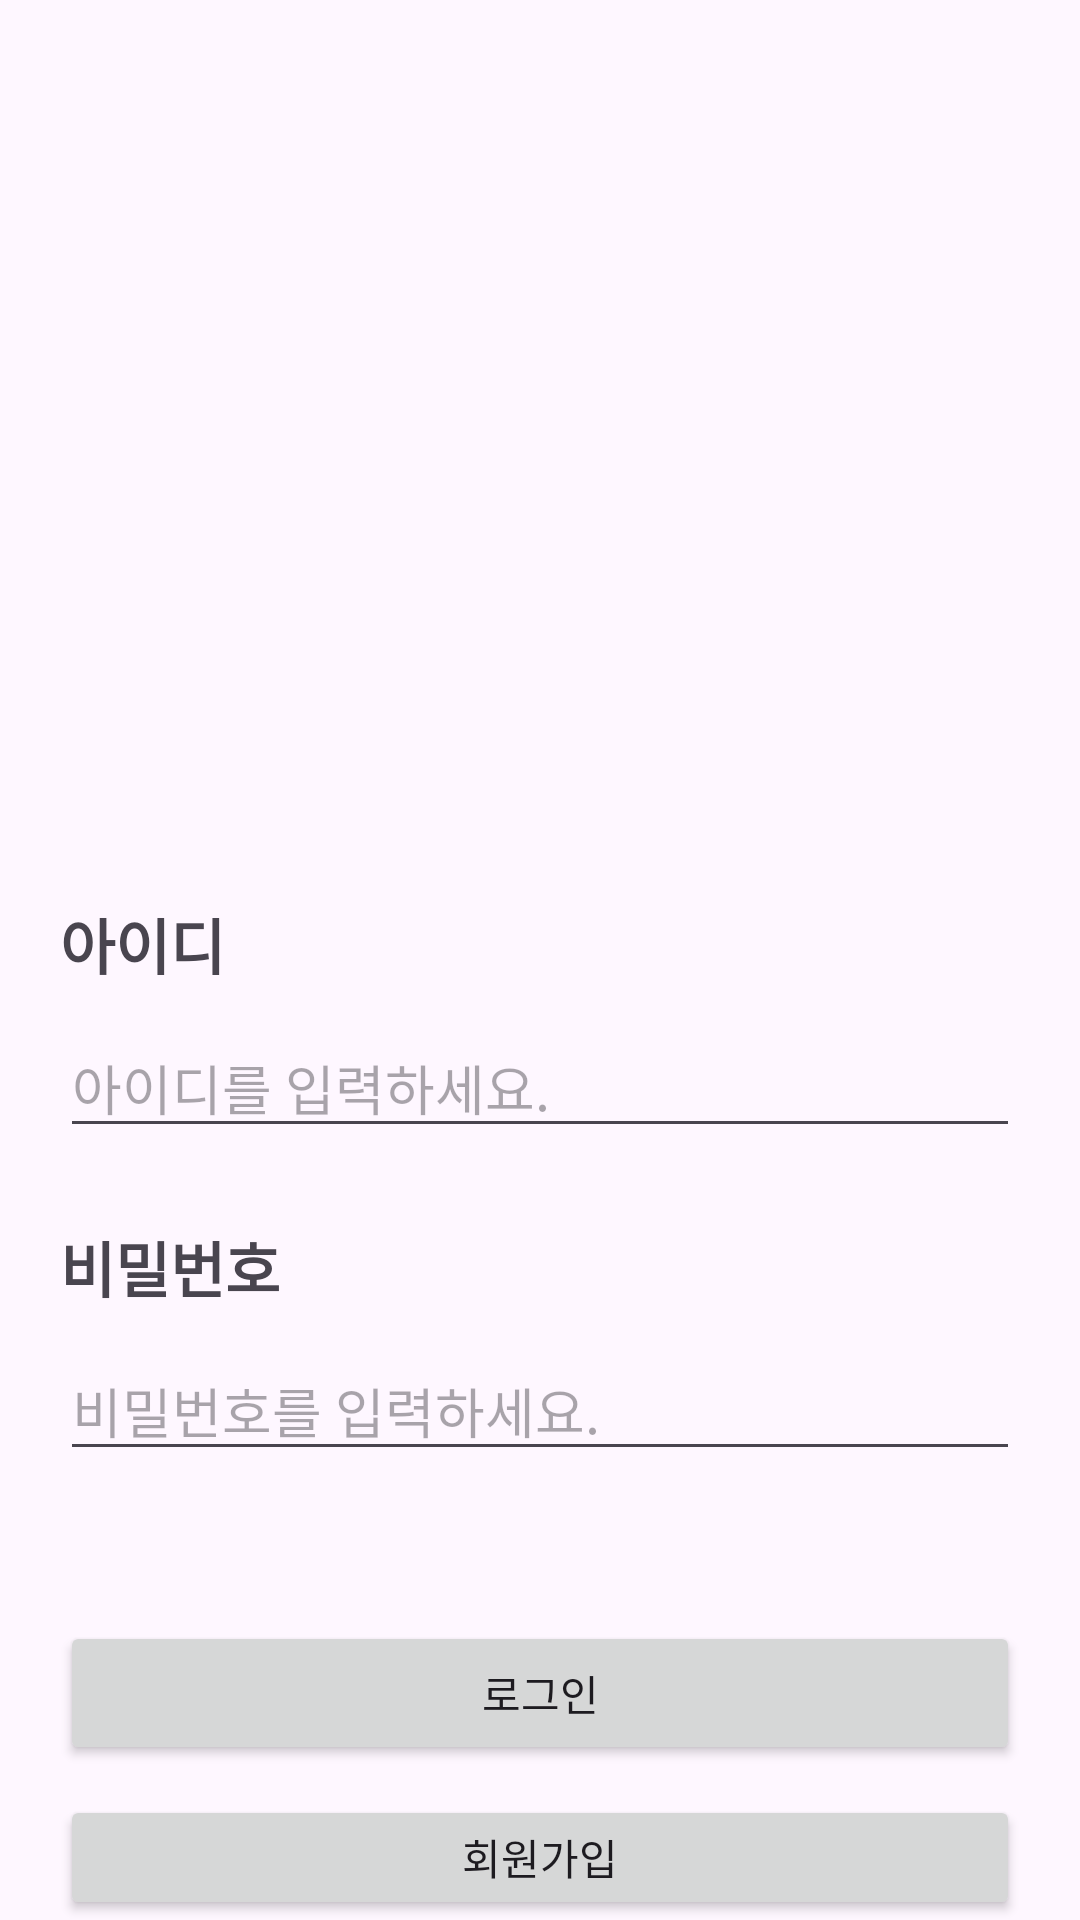

The Android layout XML behind this screen, and the referenced resources:
<!-- AndroidManifest.xml: application theme Theme.WhoAreYou -->
<!-- res/layout/activity_sign_in.xml -->
<?xml version="1.0" encoding="utf-8"?>
<LinearLayout xmlns:android="http://schemas.android.com/apk/res/android"
    xmlns:app="http://schemas.android.com/apk/res-auto"
    xmlns:tools="http://schemas.android.com/tools"
    android:layout_width="match_parent"
    android:layout_height="match_parent"
    android:orientation="vertical"
    android:paddingHorizontal="20dp"
    tools:context=".SignInActivity">

    <androidx.appcompat.widget.AppCompatImageView
        android:layout_width="150dp"
        android:layout_height="150dp"
        android:layout_gravity="center"
        android:layout_marginTop="100dp"
        app:srcCompat="@drawable/ic_logo" />

    <androidx.appcompat.widget.AppCompatTextView
        android:layout_width="wrap_content"
        android:layout_height="wrap_content"
        android:layout_marginTop="50dp"
        android:text="@string/id"
        android:textSize="20sp"
        android:textStyle="bold" />

    <androidx.appcompat.widget.AppCompatEditText
        android:id="@+id/edt_ld"
        android:layout_width="match_parent"
        android:layout_height="wrap_content"
        android:layout_marginTop="10dp"
        android:hint="@string/id_hint" />

    <androidx.appcompat.widget.AppCompatTextView
        android:id="@+id/tv_error_id"
        android:layout_width="wrap_content"
        android:layout_height="wrap_content"
        android:text="@string/id_error"
        android:textColor="@color/error"
        android:textSize="12sp"
        android:visibility="gone" />

    <androidx.appcompat.widget.AppCompatTextView
        android:layout_width="wrap_content"
        android:layout_height="wrap_content"
        android:layout_marginTop="25dp"
        android:text="@string/password"
        android:textSize="20sp"
        android:textStyle="bold" />

    <androidx.appcompat.widget.AppCompatEditText
        android:id="@+id/edt_pw"
        android:layout_width="match_parent"
        android:layout_height="wrap_content"
        android:layout_marginTop="10dp"
        android:hint="@string/password_hint" />

    <androidx.appcompat.widget.AppCompatTextView
        android:id="@+id/tv_error_pw"
        android:layout_width="wrap_content"
        android:layout_height="wrap_content"
        android:text="@string/password_error"
        android:textColor="@color/error"
        android:textSize="12sp"
        android:visibility="gone" />

    <androidx.appcompat.widget.AppCompatButton
        android:id="@+id/btn_login"
        android:layout_width="match_parent"
        android:layout_height="wrap_content"
        android:layout_marginTop="50dp"
        android:text="@string/login" />

    <androidx.appcompat.widget.AppCompatButton
        android:id="@+id/btn_sign"
        android:layout_width="match_parent"
        android:layout_height="wrap_content"
        android:layout_marginTop="10dp"
        android:text="@string/sign_up" />
</LinearLayout>
<!-- resources referenced by this layout -->
<resources>
  <color name="error">#C12626</color>
  <string name="id">아이디</string>
  <string name="id_error">아이디는 영문, 숫자를 포함하여 4~20자까지만 입력 가능합니다.</string>
  <string name="id_hint">아이디를 입력하세요.</string>
  <string name="login">로그인</string>
  <string name="password">비밀번호</string>
  <string name="password_error">비밀번호는 영문, 숫자를 포함하여 8자 이상이어야 합니다.</string>
  <string name="password_hint">비밀번호를 입력하세요.</string>
  <string name="sign_up">회원가입</string>
  <style name="Theme.WhoAreYou" parent="Base.Theme.WhoAreYou" />
  <style name="Base.Theme.WhoAreYou" parent="Theme.Material3.DayNight.NoActionBar">
          
          
      </style>
</resources>
